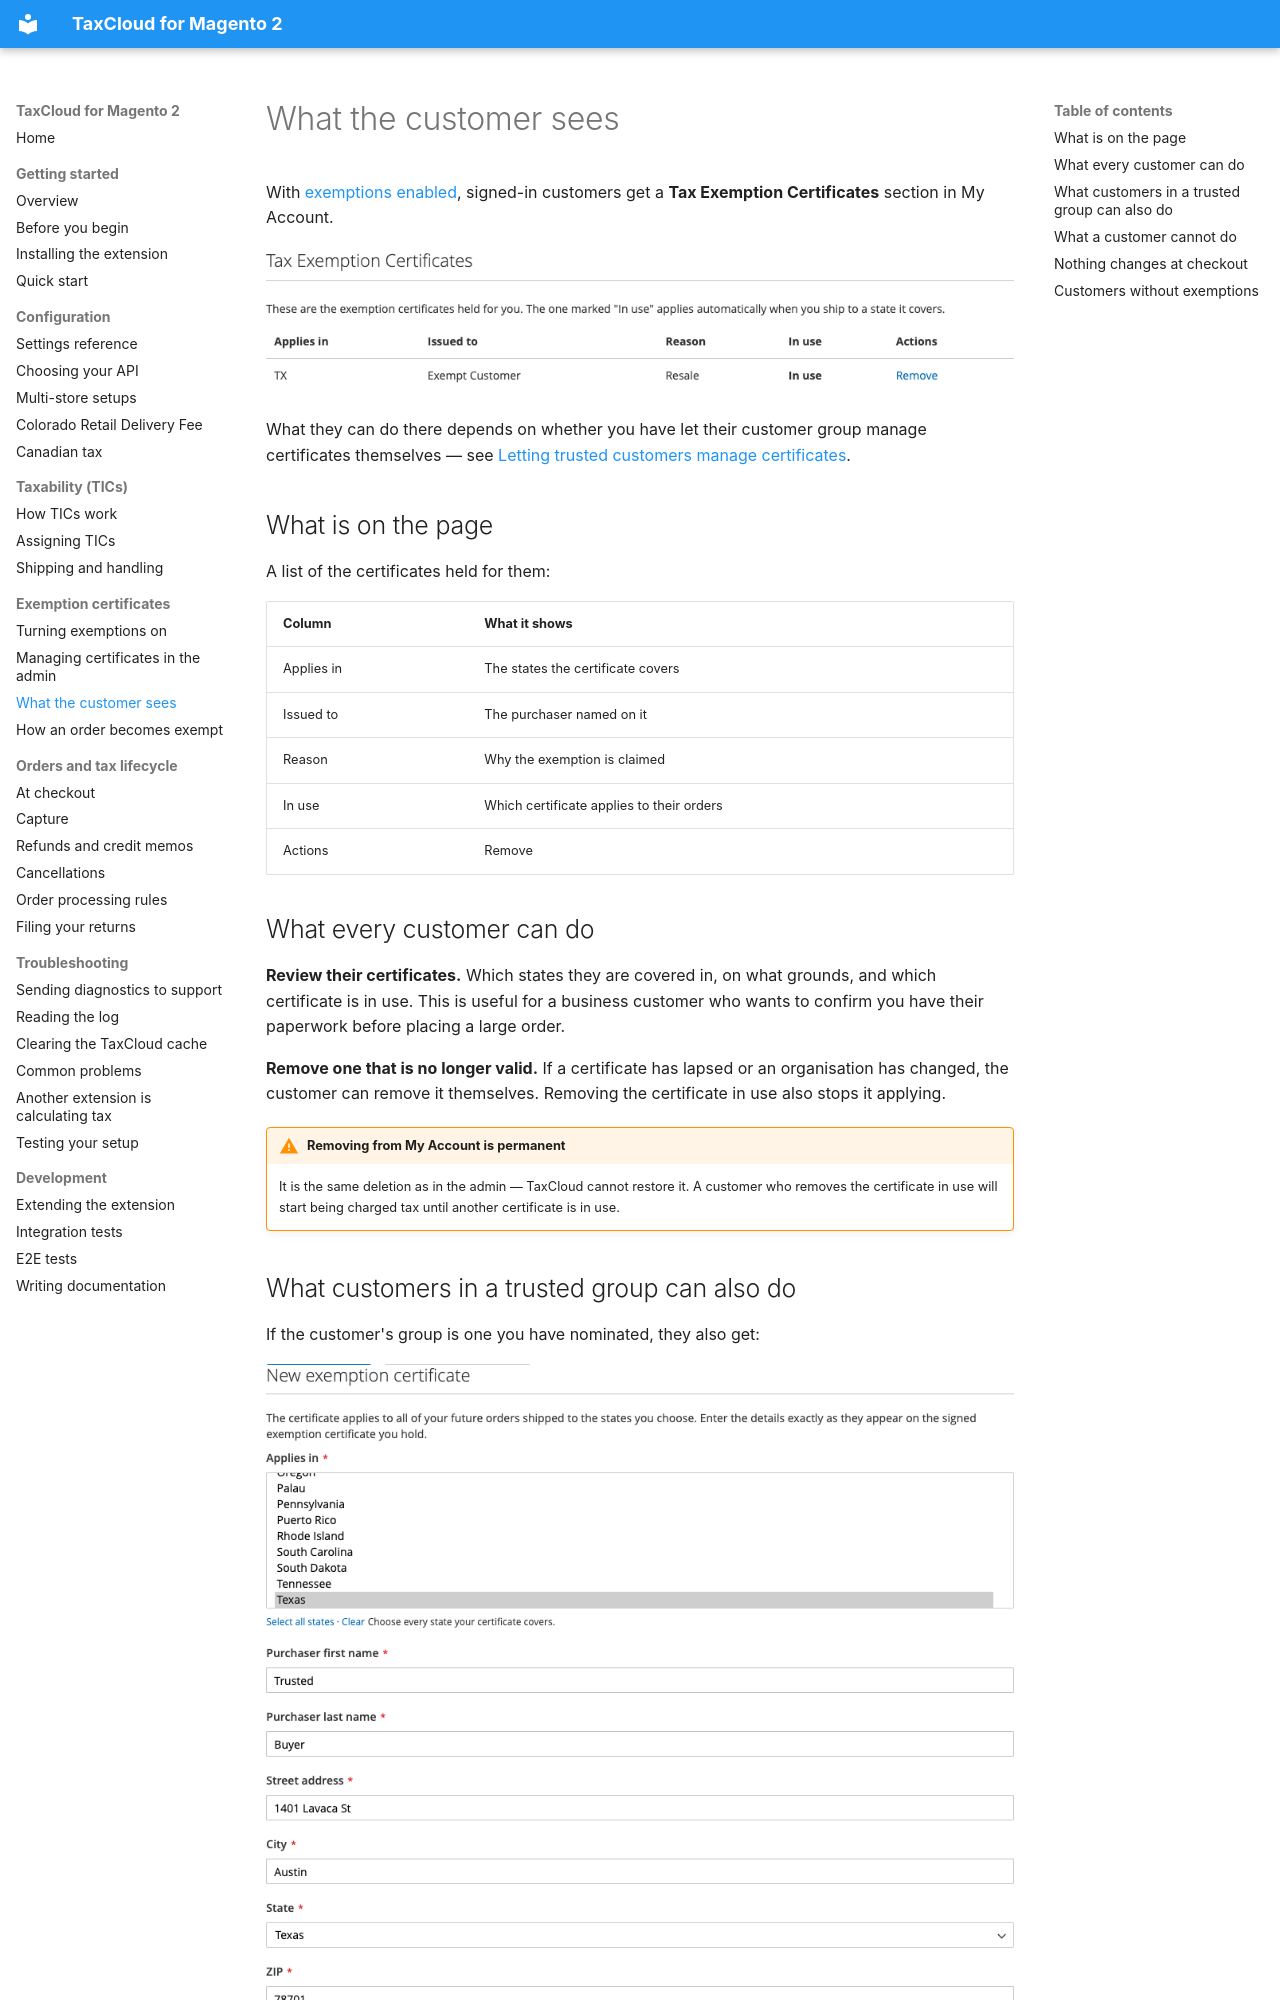

repository: FedTax/Magento2 · page: customer-account/index.html · generator: mkdocs

# What the customer sees

With [exemptions enabled](exemptions-setup.md), signed-in customers get a
**Tax Exemption Certificates** section in My Account.

![The Tax Exemption Certificates section in My Account, listing the customer’s certificates](images/certificates-my-account.png)

What they can do there depends on whether you have let their customer group
manage certificates themselves — see
[Letting trusted customers manage certificates](exemptions-setup.md#letting-trusted-customers-manage-certificates).

## What is on the page

A list of the certificates held for them:

| Column | What it shows |
|---|---|
| Applies in | The states the certificate covers |
| Issued to | The purchaser named on it |
| Reason | Why the exemption is claimed |
| In use | Which certificate applies to their orders |
| Actions | Remove |

## What every customer can do

**Review their certificates.** Which states they are covered in, on what
grounds, and which certificate is in use. This is useful for a business customer
who wants to confirm you have their paperwork before placing a large order.

**Remove one that is no longer valid.** If a certificate has lapsed or an
organisation has changed, the customer can remove it themselves. Removing the
certificate in use also stops it applying.

!!! warning "Removing from My Account is permanent"
    It is the same deletion as in the admin — TaxCloud cannot restore it. A
    customer who removes the certificate in use will start being charged tax
    until another certificate is in use.
